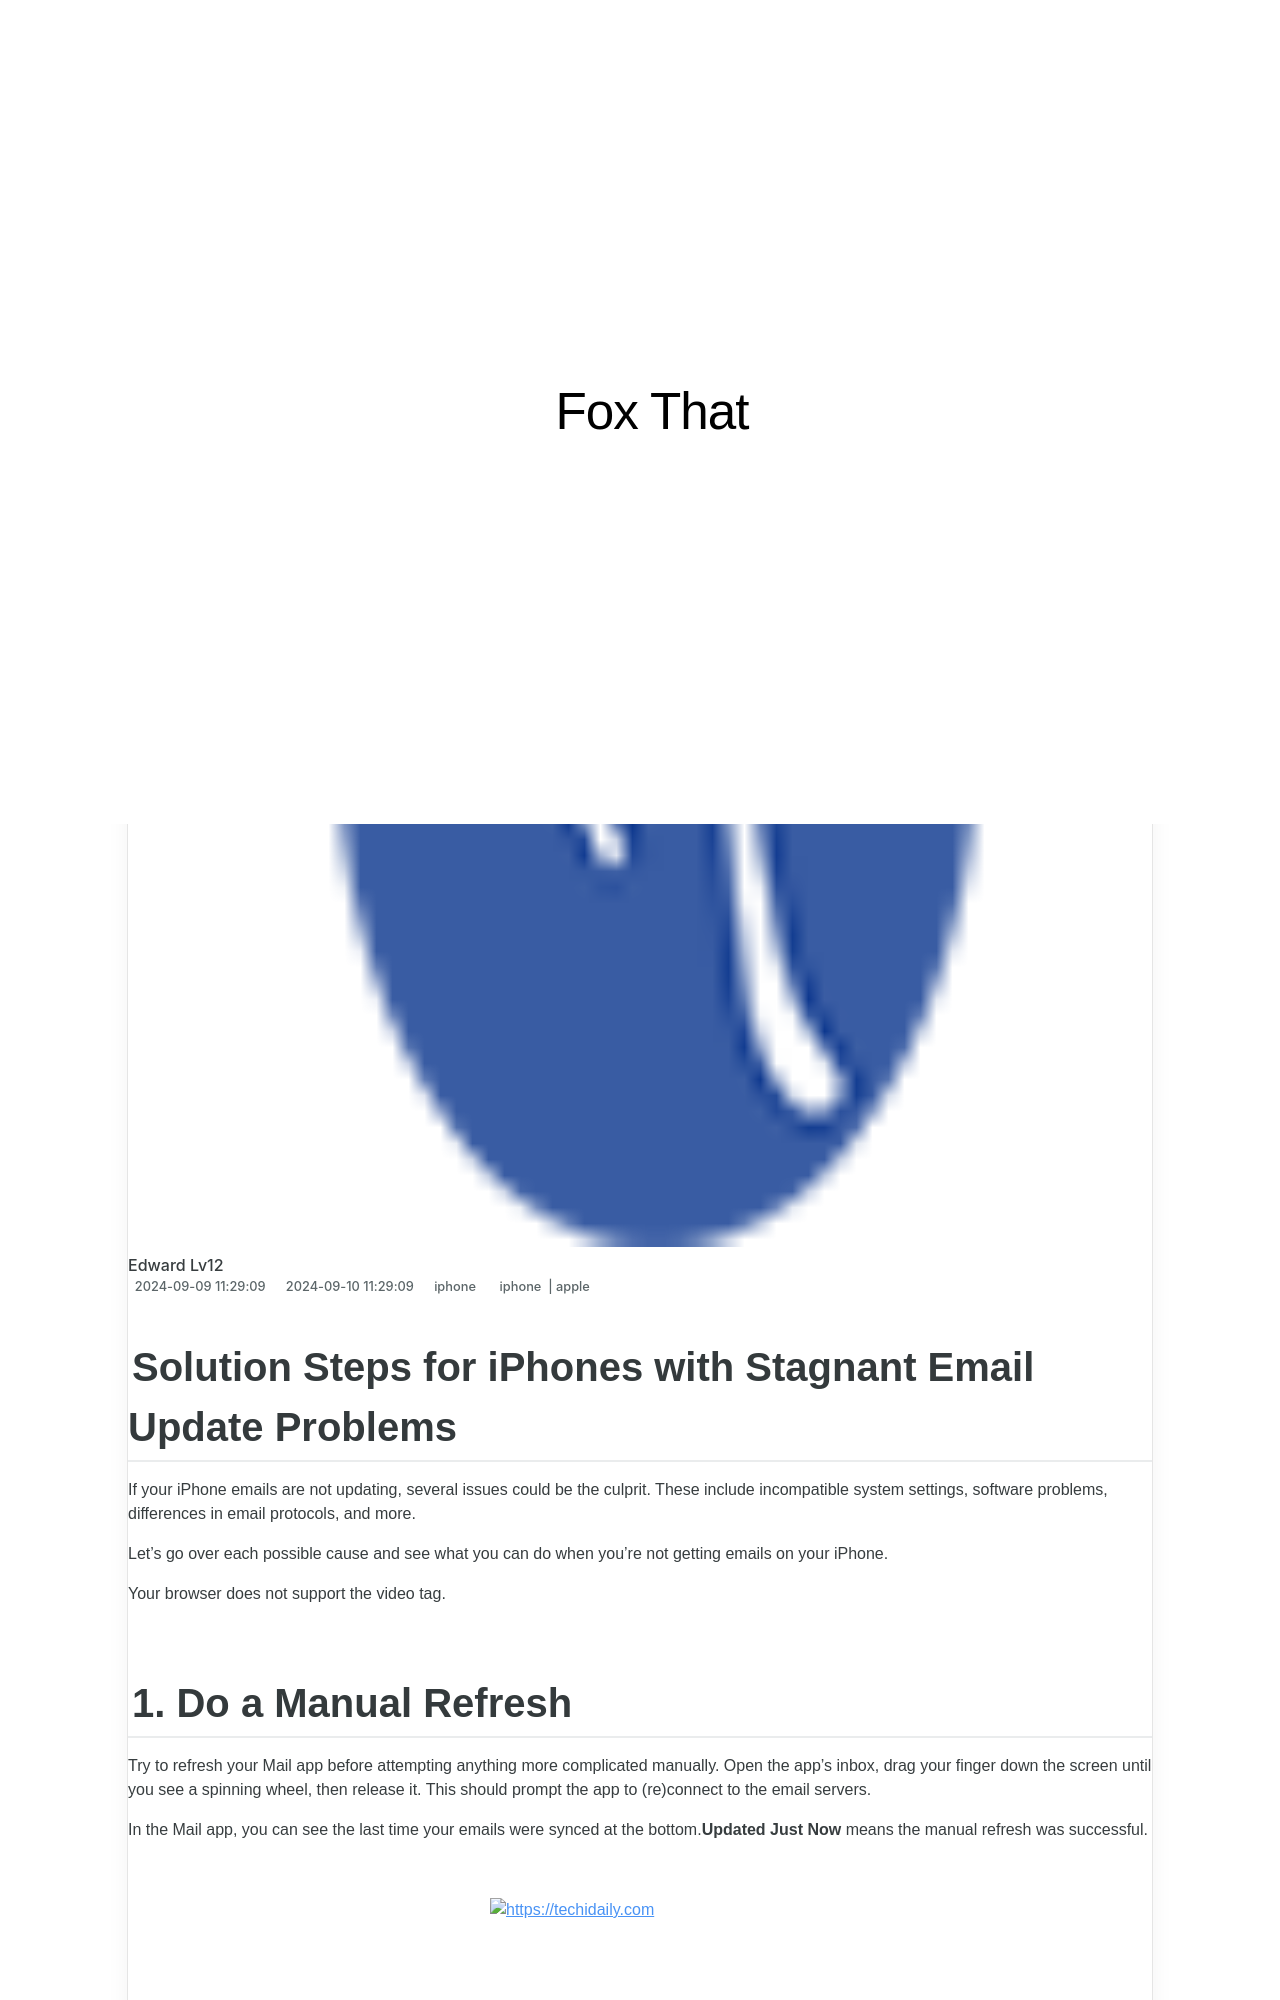

repository: techidaily/site-fox-that · page: solution-steps-for-iphones-with-stagnant-email-update-problems/index.html · generator: jekyll

---
title: Solution Steps for iPhones with Stagnant Email Update Problems
date: 2024-09-09T11:29:09.214Z
updated: 2024-09-10T11:29:09.214Z
tags:
  - iphone
  - apple
categories:
  - iphone
description: This Article Describes Solution Steps for iPhones with Stagnant Email Update Problems
excerpt: This Article Describes Solution Steps for iPhones with Stagnant Email Update Problems
thumbnail: https://thmb.techidaily.com/cbd5c485be572c15835f08594d0e8419222eed6f6b3e167289dc7102ace86695.jpg
---

## Solution Steps for iPhones with Stagnant Email Update Problems

 If your iPhone emails are not updating, several issues could be the culprit. These include incompatible system settings, software problems, differences in email protocols, and more.

 Let's go over each possible cause and see what you can do when you're not getting emails on your iPhone.

 Your browser does not support the video tag.

## 1\. Do a Manual Refresh

 Try to refresh your Mail app before attempting anything more complicated manually. Open the app's inbox, drag your finger down the screen until you see a spinning wheel, then release it. This should prompt the app to (re)connect to the email servers.

 In the Mail app, you can see the last time your emails were synced at the bottom.**Updated Just Now** means the manual refresh was successful.

<!-- affiliate ads begin -->
<a href="https://aligracehair.sjv.io/c/5597632/2115945/19272" target="_top" id="2115945">
  <img src="//a.impactradius-go.com/display-ad/19272-2115945" border="0" alt="https://techidaily.com" width="300" height="90"/>
</a>
<img height="0" width="0" src="https://aligracehair.sjv.io/i/5597632/2115945/19272" style="position:absolute;visibility:hidden;" border="0" />
<!-- affiliate ads end -->
